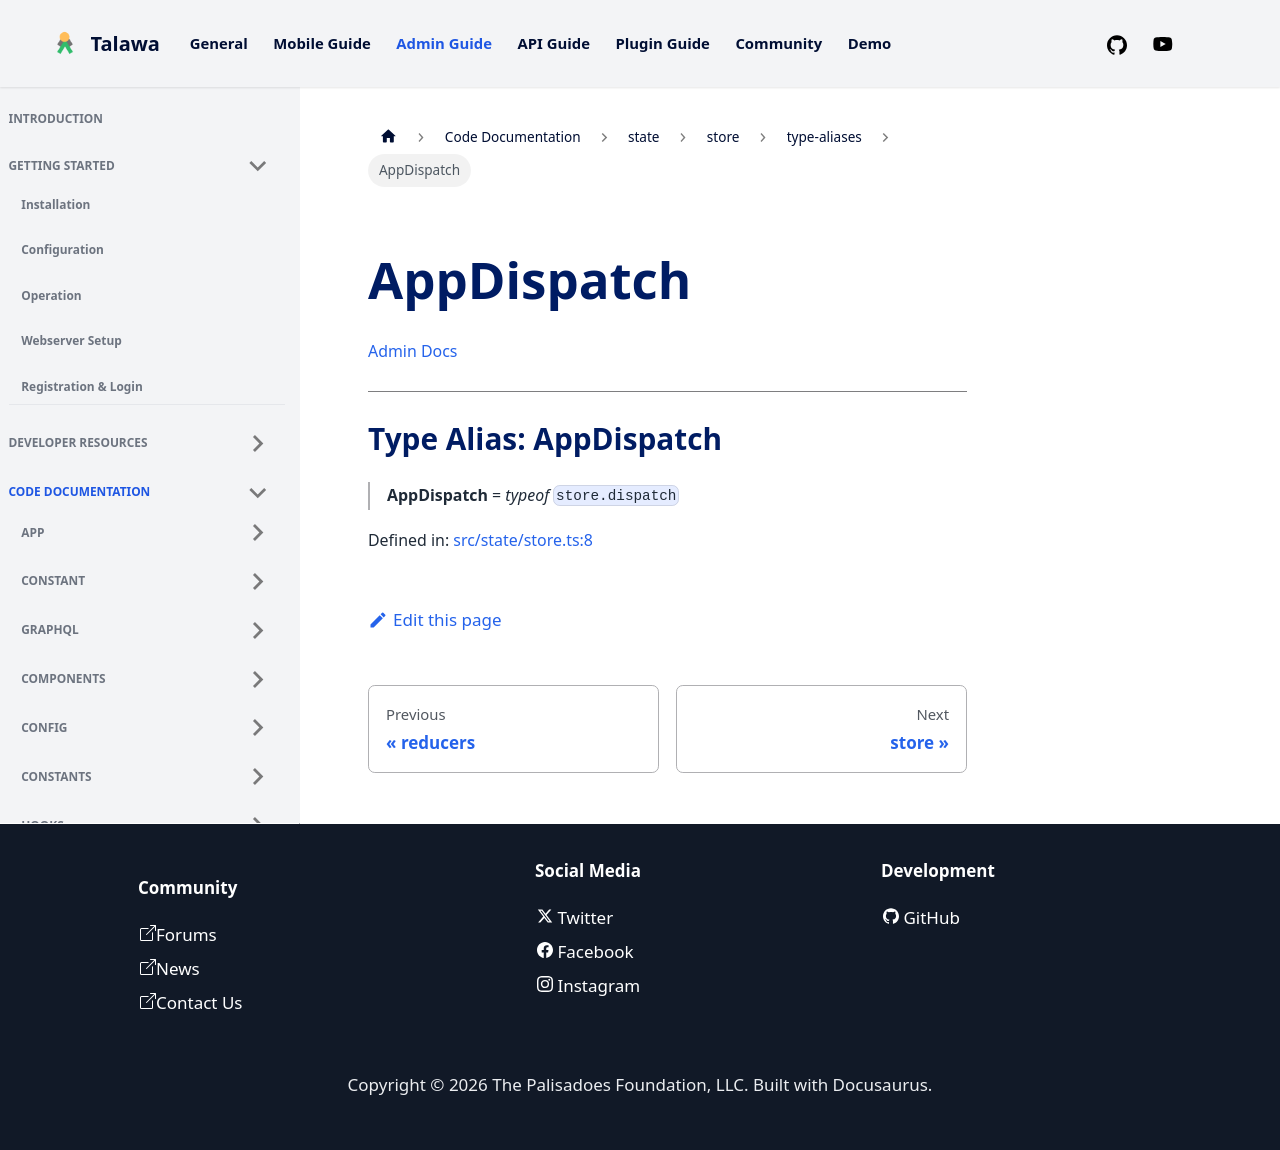

repository: PalisadoesFoundation/talawa-admin · page: docs/auto-docs/state/store/type-aliases/AppDispatch/index.html · generator: docusaurus

[Admin Docs](/)

***

# Type Alias: AppDispatch

> **AppDispatch** = *typeof* `store.dispatch`

Defined in: [src/state/store.ts:8](https://github.com/PalisadoesFoundation/talawa-admin/blob/main/src/state/store.ts#L8)
